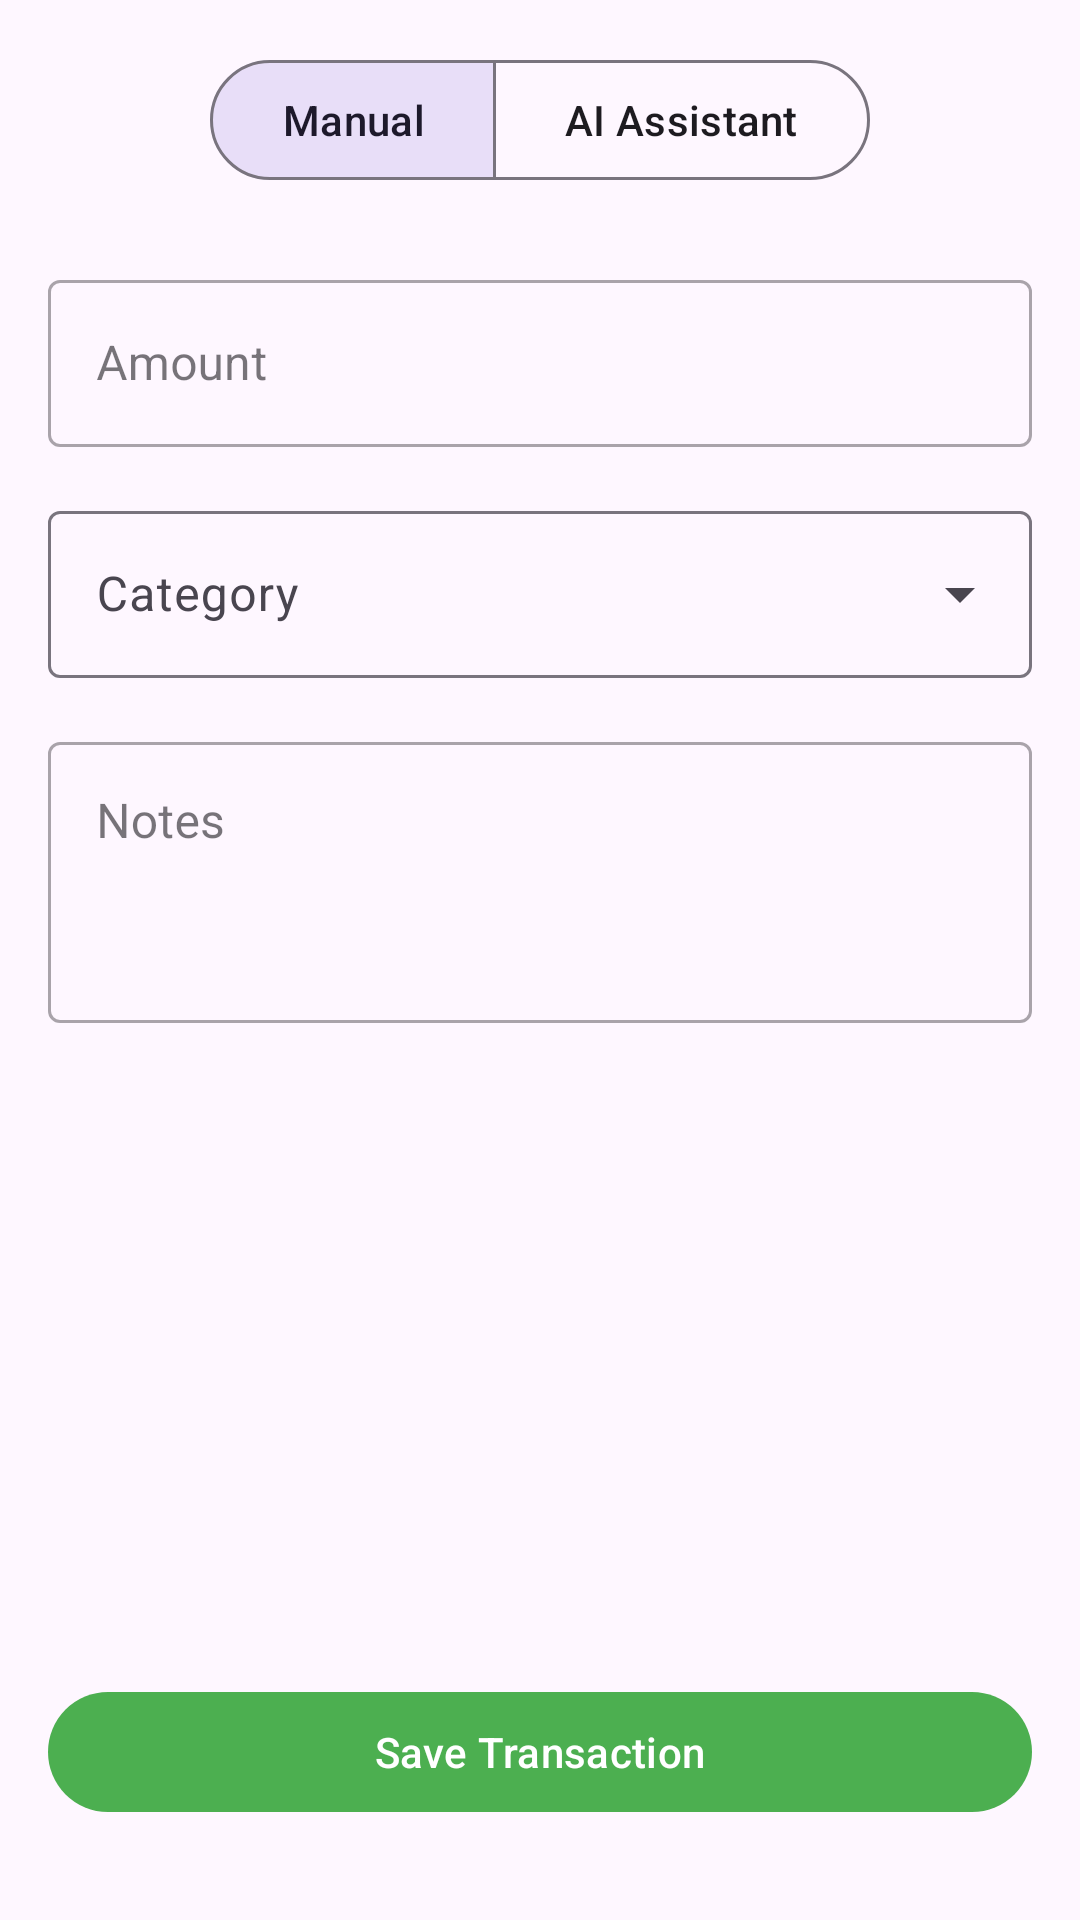

Write the Android layout XML for this screen, with the resource values it uses.
<!-- AndroidManifest.xml: application theme Theme.PocketMind -->
<!-- res/layout/fragment_add.xml -->
<?xml version="1.0" encoding="utf-8"?>
<androidx.constraintlayout.widget.ConstraintLayout xmlns:android="http://schemas.android.com/apk/res/android"
    xmlns:app="http://schemas.android.com/apk/res-auto"
    android:id="@+id/rootLayout"
    android:layout_width="match_parent"
    android:layout_height="match_parent"
    android:padding="16dp">

    
    <com.google.android.material.button.MaterialButtonToggleGroup
        android:id="@+id/toggleGroupMode"
        android:layout_width="wrap_content"
        android:layout_height="wrap_content"
        app:singleSelection="true"
        app:selectionRequired="true"
        app:checkedButton="@id/btnModeManual"
        app:layout_constraintTop_toTopOf="parent"
        app:layout_constraintStart_toStartOf="parent"
        app:layout_constraintEnd_toEndOf="parent">

        <com.google.android.material.button.MaterialButton
            android:id="@+id/btnModeManual"
            android:layout_width="wrap_content"
            android:layout_height="wrap_content"
            android:text="Manual"
            style="@style/Widget.Material3.Button.OutlinedButton" />

        <com.google.android.material.button.MaterialButton
            android:id="@+id/btnModeAi"
            android:layout_width="wrap_content"
            android:layout_height="wrap_content"
            android:text="AI Assistant"
            style="@style/Widget.Material3.Button.OutlinedButton" />

    </com.google.android.material.button.MaterialButtonToggleGroup>

    
    <LinearLayout
        android:id="@+id/llManualMode"
        android:layout_width="match_parent"
        android:layout_height="0dp"
        android:orientation="vertical"
        android:layout_marginTop="24dp"
        app:layout_constraintTop_toBottomOf="@id/toggleGroupMode"
        app:layout_constraintBottom_toBottomOf="parent">

        
        <com.google.android.material.textfield.TextInputLayout
            android:id="@+id/tilAmount"
            android:layout_width="match_parent"
            android:layout_height="wrap_content"
            android:hint="Amount"
            app:prefixText="$"
            style="@style/Widget.MaterialComponents.TextInputLayout.OutlinedBox">
            
            <com.google.android.material.textfield.TextInputEditText
                android:id="@+id/etAmount"
                android:layout_width="match_parent"
                android:layout_height="wrap_content"
                android:inputType="numberDecimal" />
        </com.google.android.material.textfield.TextInputLayout>

        
        <com.google.android.material.textfield.TextInputLayout
            android:id="@+id/tilCategory"
            android:layout_width="match_parent"
            android:layout_height="wrap_content"
            android:layout_marginTop="16dp"
            android:hint="Category"
            style="@style/Widget.Material3.TextInputLayout.OutlinedBox.ExposedDropdownMenu">
            
            <AutoCompleteTextView
                android:id="@+id/acCategory"
                android:layout_width="match_parent"
                android:layout_height="wrap_content"
                android:inputType="none" />
        </com.google.android.material.textfield.TextInputLayout>

        
        <com.google.android.material.textfield.TextInputLayout
            android:id="@+id/tilNote"
            android:layout_width="match_parent"
            android:layout_height="wrap_content"
            android:layout_marginTop="16dp"
            android:hint="Notes"
            style="@style/Widget.MaterialComponents.TextInputLayout.OutlinedBox">
            
            <com.google.android.material.textfield.TextInputEditText
                android:id="@+id/etNote"
                android:layout_width="match_parent"
                android:layout_height="wrap_content"
                android:inputType="textMultiLine"
                android:lines="3"
                android:gravity="top|start"/>
        </com.google.android.material.textfield.TextInputLayout>

        
        <Space
            android:layout_width="match_parent"
            android:layout_height="0dp"
            android:layout_weight="1"/>

        
        <com.google.android.material.button.MaterialButton
            android:id="@+id/btnSave"
            android:layout_width="match_parent"
            android:layout_height="wrap_content"
            android:layout_marginBottom="16dp"
            android:text="Save Transaction" />
    </LinearLayout>

    
    <LinearLayout
        android:id="@+id/llAiMode"
        android:layout_width="match_parent"
        android:layout_height="0dp"
        android:orientation="vertical"
        android:layout_marginTop="24dp"
        android:visibility="gone"
        app:layout_constraintTop_toBottomOf="@id/toggleGroupMode"
        app:layout_constraintBottom_toBottomOf="parent">

        
        <androidx.recyclerview.widget.RecyclerView
            android:id="@+id/rvAiChat"
            android:layout_width="match_parent"
            android:layout_height="0dp"
            android:layout_weight="1"
            android:clipToPadding="false"
            android:paddingBottom="16dp" />

        
        <LinearLayout
            android:layout_width="match_parent"
            android:layout_height="wrap_content"
            android:orientation="horizontal"
            android:gravity="bottom"
            android:layout_marginTop="8dp">

            
            <ImageButton
                android:id="@+id/btnAiClear"
                android:layout_width="48dp"
                android:layout_height="48dp"
                android:layout_marginEnd="4dp"
                android:background="?attr/selectableItemBackgroundBorderless"
                android:src="@android:drawable/ic_menu_delete"
                android:contentDescription="Clear Chat History" />

            
            <ImageButton
                android:id="@+id/btnUploadImage"
                android:layout_width="48dp"
                android:layout_height="48dp"
                android:layout_marginEnd="8dp"
                android:background="?attr/selectableItemBackgroundBorderless"
                android:src="@drawable/ic_camera_placeholder"
                android:contentDescription="Upload receipt" />

            
            <com.google.android.material.textfield.TextInputLayout
                android:layout_width="0dp"
                android:layout_weight="1"
                android:layout_height="wrap_content"
                style="@style/Widget.Material3.TextInputLayout.OutlinedBox.Dense"
                app:boxCornerRadiusTopStart="24dp"
                app:boxCornerRadiusBottomStart="24dp"
                app:boxCornerRadiusTopEnd="24dp"
                app:boxCornerRadiusBottomEnd="24dp"
                app:hintEnabled="false">

                <com.google.android.material.textfield.TextInputEditText
                    android:id="@+id/etAiInput"
                    android:layout_width="match_parent"
                    android:layout_height="wrap_content"
                    android:hint="Type a message..."
                    android:inputType="textMultiLine"
                    android:maxLines="4"
                    android:paddingTop="12dp"
                    android:paddingBottom="12dp"/>
            </com.google.android.material.textfield.TextInputLayout>

            
            <FrameLayout
                android:layout_width="wrap_content"
                android:layout_height="wrap_content"
                android:layout_marginStart="8dp">

                <com.google.android.material.floatingactionbutton.FloatingActionButton
                    android:id="@+id/btnVoiceInput"
                    android:layout_width="wrap_content"
                    android:layout_height="wrap_content"
                    app:srcCompat="@android:drawable/ic_btn_speak_now"
                    app:fabSize="mini"
                    app:elevation="0dp"
                    android:contentDescription="Hold to Speak" />

                <com.google.android.material.floatingactionbutton.FloatingActionButton
                    android:id="@+id/btnAiSend"
                    android:layout_width="wrap_content"
                    android:layout_height="wrap_content"
                    app:srcCompat="@android:drawable/ic_menu_send"
                    app:fabSize="mini"
                    app:elevation="0dp"
                    android:contentDescription="Send Message"
                    android:visibility="gone"/>
            </FrameLayout>

        </LinearLayout>

    </LinearLayout>

</androidx.constraintlayout.widget.ConstraintLayout>
<!-- resources referenced by this layout -->
<resources>
  <!-- drawable ic_camera_placeholder (drawable) -->
  <vector xmlns:android="http://schemas.android.com/apk/res/android"
      android:width="24dp"
      android:height="24dp"
      android:viewportWidth="24"
      android:viewportHeight="24">
    <path
        android:fillColor="?android:attr/textColorPrimary"
        android:pathData="M9,2L7.17,4H4c-1.1,0 -2,0.9 -2,2v12c0,1.1 0.9,2 2,2h16c1.1,0 2,-0.9 2,-2V6c0,-1.1 -0.9,-2 -2,-2h-3.17L15,2H9zm3,15c-2.76,0 -5,-2.24 -5,-5s2.24,-5 5,-5 5,2.24 5,5 -2.24,5 -5,5zm0,-8c-1.65,0 -3,1.35 -3,3s1.35,3 3,3 3,-1.35 3,-3 -1.35,-3 -3,-3z"/>
  </vector>
  <style name="Theme.PocketMind" parent="Base.Theme.PocketMind" />
  <style name="Base.Theme.PocketMind" parent="Theme.Material3.DayNight.NoActionBar">
          <item name="colorPrimary">@color/green</item>
          <item name="colorSecondary">@color/yellow</item>
          <item name="android:windowLightStatusBar">true</item>
          <item name="android:statusBarColor">@android:color/transparent</item>
      </style>
  <color name="green">#FF4CAF50</color>
  <color name="yellow">#FFFFEB3B</color>
</resources>
